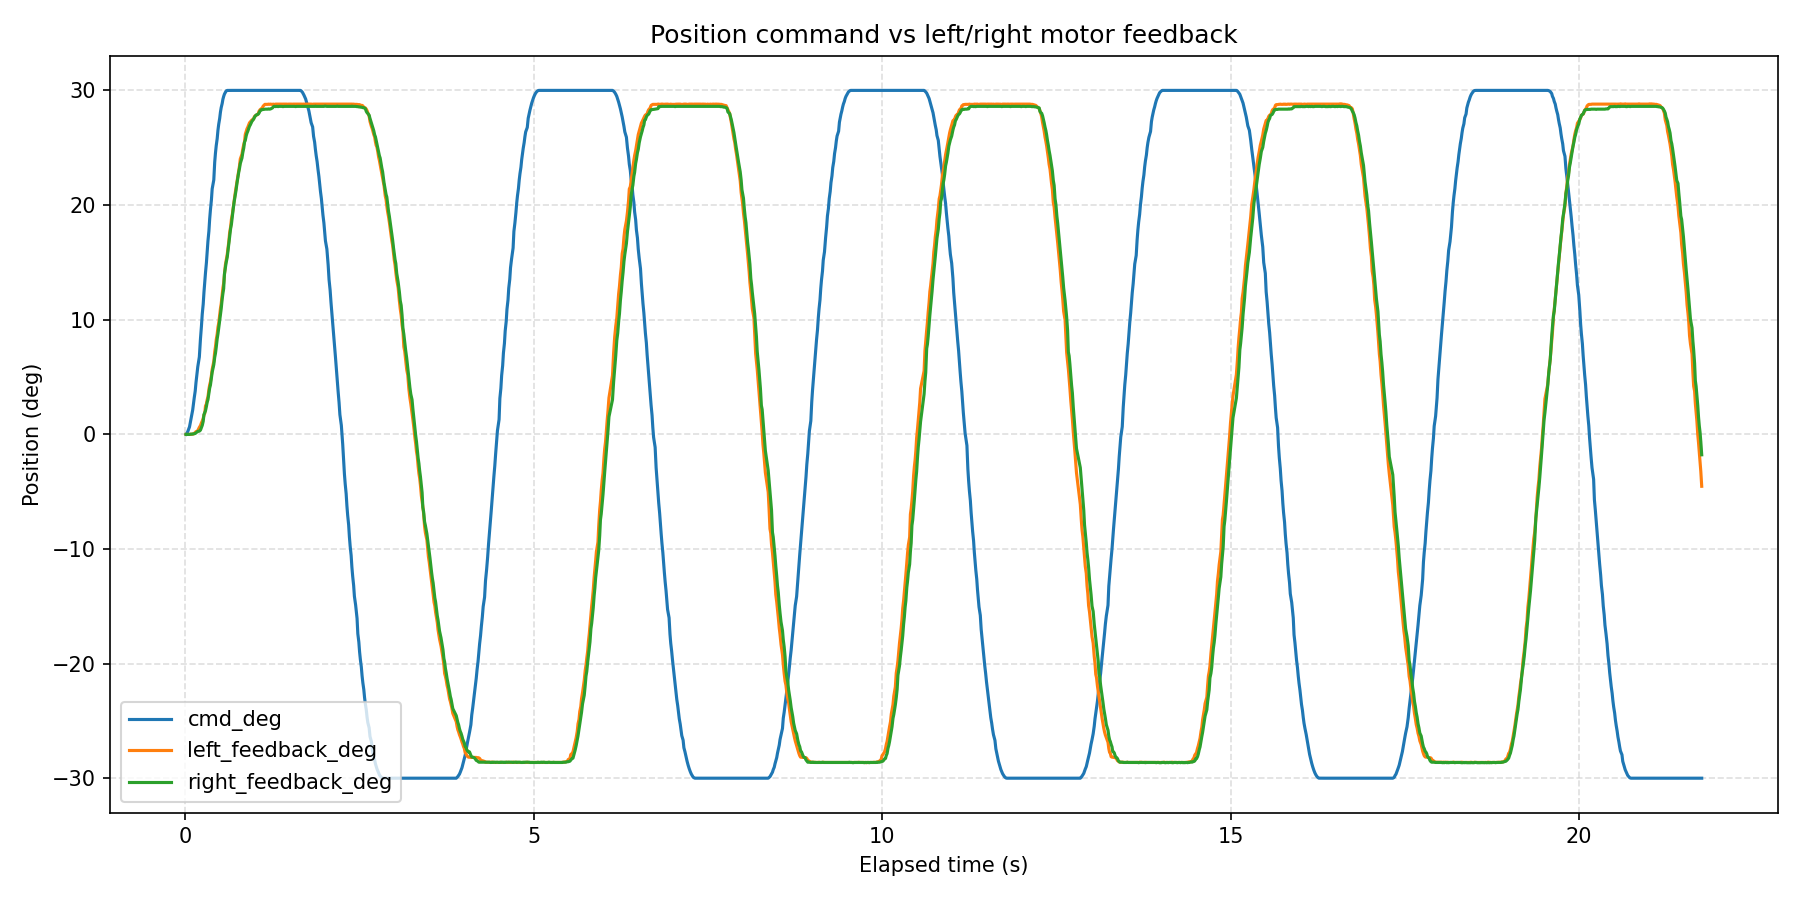

The table this chart was drawn from, first rows:
wall_time_iso, wall_time_epoch_s, elapsed_s, phase_index, phase_command_position_deg, phase_duration_s, sample_index, command_position_deg, left_motor_id, left_motor_label, left_feedback_position_deg, left_feedback_speed_erpm, left_feedback_current_amps, left_feedback_temperature_c, left_feedback_error_code, left_feedback_error_description, left_is_fresh_feedback, right_motor_id, right_motor_label, right_feedback_position_deg, right_feedback_speed_erpm, right_feedback_current_amps, right_feedback_temperature_c, right_feedback_error_code
2026-08-12T14:33:16.129, 1786537996, 0.01571, 1, 30, 1.6, 1, 0.000000, 0x03, left, -0.01098, -201, -0.008791, 172, 0, No fault, False, 0x04, right, -0.01098, 22, -0.002930, 174, 0
2026-08-12T14:33:16.142, 1786537996, 0.02887, 1, 30, 1.6, 2, 0.0917, 0x03, left, -0.01098, -67, -0.008791, 171, 0, No fault, False, 0x04, right, -0.01098, -67, -0.01465, 174, 0
2026-08-12T14:33:16.153, 1786537996, 0.03985, 1, 30, 1.6, 3, 0.238, 0x03, left, -0.01098, -67, -0.01465, 172, 0, No fault, False, 0x04, right, -0.01098, -156, -0.002930, 174, 0
2026-08-12T14:33:16.164, 1786537996, 0.05089, 1, 30, 1.6, 4, 0.4154, 0x03, left, -0.01098, 67, -0.02637, 171, 0, No fault, False, 0x04, right, -0.01098, 22, -0.01465, 174, 0
2026-08-12T14:33:16.178, 1786537996, 0.06473, 1, 30, 1.6, 5, 0.6443, 0x03, left, -0.01098, -22, 0.01465, 172, 0, No fault, False, 0x04, right, -0.01098, -112, 0.002930, 176, 0
2026-08-12T14:33:16.189, 1786537996, 0.07563, 1, 30, 1.6, 6, 0.9935, 0x03, left, -0.01098, -201, 0.01465, 172, 0, No fault, False, 0x04, right, 0.01098, 201, 0.03223, 174, 0
2026-08-12T14:33:16.200, 1786537996, 0.08653, 1, 30, 1.6, 7, 1.321, 0x03, left, 0.01098, -22, 0.008791, 171, 0, No fault, False, 0x04, right, 0.01098, 67, 0.03809, 174, 0
2026-08-12T14:33:16.211, 1786537996, 0.09759, 1, 30, 1.6, 8, 1.695, 0x03, left, 0.01098, -22, 0.06154, 172, 0, No fault, False, 0x04, right, 0.01098, 22, 0.04396, 174, 0
2026-08-12T14:33:16.224, 1786537996, 0.1107, 1, 30, 1.6, 9, 2.122, 0x03, left, 0.01098, 22, 0.07326, 172, 0, No fault, False, 0x04, right, 0.03294, 156, 0.08498, 174, 0
2026-08-12T14:33:16.235, 1786537996, 0.1216, 1, 30, 1.6, 10, 2.674, 0x03, left, 0.03294, 201, 0.0967, 173, 0, No fault, False, 0x04, right, 0.03294, -67, 0.1201, 175, 0
2026-08-12T14:33:16.246, 1786537996, 0.1329, 1, 30, 1.6, 11, 3.192, 0x03, left, 0.07687, 156, 0.1026, 173, 0, No fault, False, 0x04, right, 0.05491, 156, 0.1377, 174, 0
2026-08-12T14:33:16.260, 1786537996, 0.1469, 1, 30, 1.6, 12, 3.776, 0x03, left, 0.1647, 201, 0.0674, 174, 0, No fault, False, 0x04, right, 0.07687, -22, 0.1553, 175, 0
2026-08-12T14:33:16.271, 1786537996, 0.158, 1, 30, 1.6, 13, 4.515, 0x03, left, 0.2306, 380, 0.0967, 173, 0, No fault, False, 0x04, right, 0.1208, 156, 0.1729, 174, 0
2026-08-12T14:33:16.283, 1786537996, 0.1694, 1, 30, 1.6, 14, 5.151, 0x03, left, 0.2526, 67, 0.1846, 170, 0, No fault, False, 0x04, right, 0.1867, 290, 0.1553, 174, 0
2026-08-12T14:33:16.297, 1786537996, 0.1836, 1, 30, 1.6, 15, 5.887, 0x03, left, 0.3184, -22, 0.2022, 173, 0, No fault, False, 0x04, right, 0.2526, 112, 0.3077, 174, 0
2026-08-12T14:33:16.320, 1786537996, 0.2061, 1, 30, 1.6, 16, 6.75, 0x03, left, 0.604, 514, 0.1377, 173, 0, No fault, True, 0x04, right, 0.2745, 67, 0.3722, 174, 0
2026-08-12T14:33:16.335, 1786537996, 0.2219, 1, 30, 1.6, 17, 8.305, 0x03, left, 0.7577, 112, 0.2608, 172, 0, No fault, False, 0x04, right, 0.3624, 290, 0.3311, 174, 0
2026-08-12T14:33:16.350, 1786537996, 0.2363, 1, 30, 1.6, 18, 9.453, 0x03, left, 0.9993, 603, 0.2022, 171, 0, No fault, False, 0x04, right, 0.604, 469, 0.2432, 176, 0
2026-08-12T14:33:16.361, 1786537996, 0.2478, 1, 30, 1.6, 19, 10.49, 0x03, left, 1.153, 514, 0.2022, 171, 0, No fault, False, 0x04, right, 0.7796, 290, 0.2549, 175, 0
2026-08-12T14:33:16.375, 1786537996, 0.2614, 1, 30, 1.6, 20, 11.35, 0x03, left, 1.395, 648, 0.2549, 170, 0, No fault, False, 0x04, right, 1.131, 558, 0.1377, 175, 0
2026-08-12T14:33:16.386, 1786537996, 0.2723, 1, 30, 1.6, 21, 12.39, 0x03, left, 1.68, 648, 0.2256, 172, 0, No fault, False, 0x04, right, 1.724, 737, 0.126, 175, 0
2026-08-12T14:33:16.397, 1786537996, 0.2832, 1, 30, 1.6, 22, 13.24, 0x03, left, 1.812, 558, 0.2667, 173, 0, No fault, False, 0x04, right, 1.878, 692, 0.1612, 174, 0
2026-08-12T14:33:16.408, 1786537996, 0.2942, 1, 30, 1.6, 23, 14.09, 0x03, left, 2.471, 737, 0.1084, 171, 0, No fault, False, 0x04, right, 2.053, 514, 0.2022, 174, 0
2026-08-12T14:33:16.421, 1786537996, 0.3073, 1, 30, 1.6, 24, 14.96, 0x03, left, 2.646, 558, 0.1377, 174, 0, No fault, False, 0x04, right, 2.427, 737, 0.2491, 175, 0
2026-08-12T14:33:16.432, 1786537996, 0.3184, 1, 30, 1.6, 25, 15.98, 0x03, left, 3.02, 1139, 0.126, 171, 0, No fault, False, 0x04, right, 2.8, 960, 0.2022, 174, 0
2026-08-12T14:33:16.443, 1786537996, 0.3295, 1, 30, 1.6, 26, 16.86, 0x03, left, 3.261, 1139, 0.167, 173, 0, No fault, False, 0x04, right, 3.02, 1005, 0.2139, 175, 0
2026-08-12T14:33:16.457, 1786537996, 0.3433, 1, 30, 1.6, 27, 17.73, 0x03, left, 3.92, 1139, 0.1846, 172, 0, No fault, False, 0x04, right, 3.613, 1139, 0.2432, 172, 0
2026-08-12T14:33:16.468, 1786537996, 0.3541, 1, 30, 1.6, 28, 18.77, 0x03, left, 4.316, 1050, 0.2198, 173, 0, No fault, False, 0x04, right, 4.03, 1139, 0.1963, 175, 0
2026-08-12T14:33:16.479, 1786537996, 0.3652, 1, 30, 1.6, 29, 19.58, 0x03, left, 4.579, 1005, 0.2256, 171, 0, No fault, False, 0x04, right, 4.294, 1139, 0.1963, 174, 0
2026-08-12T14:33:16.493, 1786537996, 0.3791, 1, 30, 1.6, 30, 20.44, 0x03, left, 5.128, 1139, 0.1905, 174, 0, No fault, False, 0x04, right, 4.93, 1273, 0.1963, 174, 0
2026-08-12T14:33:16.504, 1786537997, 0.3901, 1, 30, 1.6, 31, 21.41, 0x03, left, 5.655, 1362, 0.07912, 171, 0, No fault, False, 0x04, right, 5.414, 1273, 0.1846, 174, 0
2026-08-12T14:33:16.527, 1786537997, 0.4133, 1, 30, 1.6, 32, 22.19, 0x03, left, 6.358, 1451, 0.1143, 173, 0, No fault, True, 0x04, right, 6.072, 1139, 0.2081, 174, 0
2026-08-12T14:33:16.540, 1786537997, 0.4264, 1, 30, 1.6, 33, 23.73, 0x03, left, 7.193, 1362, 0.1495, 173, 0, No fault, False, 0x04, right, 6.709, 1184, 0.1905, 174, 0
2026-08-12T14:33:16.551, 1786537997, 0.4373, 1, 30, 1.6, 34, 24.53, 0x03, left, 7.632, 1184, 0.2139, 173, 0, No fault, False, 0x04, right, 7.061, 1585, 0.2022, 175, 0
2026-08-12T14:33:16.562, 1786537997, 0.4483, 1, 30, 1.6, 35, 25.18, 0x03, left, 8.247, 1451, 0.1436, 172, 0, No fault, False, 0x04, right, 7.588, 1184, 0.167, 174, 0
2026-08-12T14:33:16.576, 1786537997, 0.4621, 1, 30, 1.6, 36, 25.8, 0x03, left, 8.752, 1496, 0.0674, 173, 0, No fault, False, 0x04, right, 8.335, 1407, 0.1553, 174, 0
2026-08-12T14:33:16.586, 1786537997, 0.473, 1, 30, 1.6, 37, 26.52, 0x03, left, 9.345, 1541, 0.1201, 173, 0, No fault, False, 0x04, right, 8.752, 1719, 0.1963, 174, 0
2026-08-12T14:33:16.597, 1786537997, 0.484, 1, 30, 1.6, 38, 27.05, 0x03, left, 9.696, 1407, 0.1612, 170, 0, No fault, False, 0x04, right, 9.279, 1362, 0.167, 175, 0
2026-08-12T14:33:16.611, 1786537997, 0.4977, 1, 30, 1.6, 39, 27.55, 0x03, left, 10.44, 1407, 0.2022, 173, 0, No fault, False, 0x04, right, 9.982, 1318, 0.1553, 174, 0
2026-08-12T14:33:16.622, 1786537997, 0.5087, 1, 30, 1.6, 40, 28.1, 0x03, left, 10.97, 1362, 0.167, 172, 0, No fault, False, 0x04, right, 10.46, 1273, 0.1963, 174, 0
2026-08-12T14:33:16.633, 1786537997, 0.5196, 1, 30, 1.6, 41, 28.5, 0x03, left, 11.39, 1228, 0.1377, 173, 0, No fault, False, 0x04, right, 10.95, 1407, 0.2139, 174, 0
2026-08-12T14:33:16.647, 1786537997, 0.5334, 1, 30, 1.6, 42, 28.85, 0x03, left, 12.13, 1407, 0.126, 171, 0, No fault, False, 0x04, right, 11.78, 1496, 0.1612, 174, 0
2026-08-12T14:33:16.658, 1786537997, 0.5442, 1, 30, 1.6, 43, 29.23, 0x03, left, 12.77, 1496, 0.1905, 174, 0, No fault, False, 0x04, right, 12.29, 1318, 0.2139, 174, 0
2026-08-12T14:33:16.668, 1786537997, 0.555, 1, 30, 1.6, 44, 29.47, 0x03, left, 13.19, 1184, 0.2315, 173, 0, No fault, False, 0x04, right, 12.7, 1451, 0.1963, 174, 0
2026-08-12T14:33:16.679, 1786537997, 0.566, 1, 30, 1.6, 45, 29.67, 0x03, left, 13.91, 1451, 0.1553, 173, 0, No fault, False, 0x04, right, 13.98, 1451, 0.1495, 174, 0
2026-08-12T14:33:16.693, 1786537997, 0.5793, 1, 30, 1.6, 46, 29.83, 0x03, left, 14.77, 1407, 0.1084, 174, 0, No fault, False, 0x04, right, 14.51, 1541, 0.1788, 174, 0
2026-08-12T14:33:16.704, 1786537997, 0.5903, 1, 30, 1.6, 47, 29.95, 0x03, left, 15.16, 1362, 0.126, 173, 0, No fault, False, 0x04, right, 14.97, 1318, 0.1729, 174, 0
2026-08-12T14:33:16.720, 1786537997, 0.6062, 1, 30, 1.6, 48, 30, 0x03, left, 15.69, 1362, 0.2549, 173, 0, No fault, False, 0x04, right, 15.45, 1273, 0.2432, 174, 0
2026-08-12T14:33:16.742, 1786537997, 0.6289, 1, 30, 1.6, 49, 30, 0x03, left, 16.81, 1273, 0.1495, 172, 0, No fault, False, 0x04, right, 16.64, 1630, 0.1846, 174, 0
2026-08-12T14:33:16.754, 1786537997, 0.6401, 1, 30, 1.6, 50, 30, 0x03, left, 17.56, 1496, 0.1026, 172, 0, No fault, False, 0x04, right, 17.25, 1496, 0.1846, 174, 0
2026-08-12T14:33:16.768, 1786537997, 0.6544, 1, 30, 1.6, 51, 30, 0x03, left, 18.09, 1407, 0.1846, 172, 0, No fault, False, 0x04, right, 17.93, 1273, 0.1963, 174, 0
2026-08-12T14:33:16.780, 1786537997, 0.6663, 1, 30, 1.6, 52, 30, 0x03, left, 18.77, 1228, 0.1963, 172, 0, No fault, False, 0x04, right, 18.33, 1496, 0.1788, 173, 0
2026-08-12T14:33:16.793, 1786537997, 0.6797, 1, 30, 1.6, 53, 30, 0x03, left, 19.21, 1094, 0.2081, 172, 0, No fault, False, 0x04, right, 19.03, 1318, 0.2081, 174, 0
2026-08-12T14:33:16.804, 1786537997, 0.6906, 1, 30, 1.6, 54, 30, 0x03, left, 19.71, 1496, 0.1319, 172, 0, No fault, False, 0x04, right, 19.6, 1273, 0.167, 173, 0
2026-08-12T14:33:16.819, 1786537997, 0.7055, 1, 30, 1.6, 55, 30, 0x03, left, 20.39, 1362, 0.09084, 169, 0, No fault, False, 0x04, right, 20.28, 1362, 0.1612, 174, 0
2026-08-12T14:33:16.834, 1786537997, 0.7206, 1, 30, 1.6, 56, 30, 0x03, left, 21.05, 1362, 0.1788, 171, 0, No fault, False, 0x04, right, 20.85, 1094, 0.2432, 174, 0
2026-08-12T14:33:16.845, 1786537997, 0.7316, 1, 30, 1.6, 57, 30, 0x03, left, 21.49, 1362, 0.2081, 172, 0, No fault, False, 0x04, right, 21.25, 1228, 0.1846, 174, 0
2026-08-12T14:33:16.860, 1786537997, 0.7461, 1, 30, 1.6, 58, 30, 0x03, left, 22.06, 1050, 0.1495, 167, 0, No fault, False, 0x04, right, 21.91, 1318, 0.1553, 174, 0
2026-08-12T14:33:16.870, 1786537997, 0.7569, 1, 30, 1.6, 59, 30, 0x03, left, 22.46, 916, 0.1319, 172, 0, No fault, False, 0x04, right, 22.32, 1273, 0.2022, 174, 0
2026-08-12T14:33:16.885, 1786537997, 0.7715, 1, 30, 1.6, 60, 30, 0x03, left, 23.03, 1094, 0.07326, 175, 0, No fault, False, 0x04, right, 22.87, 1184, 0.1729, 173, 0
... 1,608 more rows
